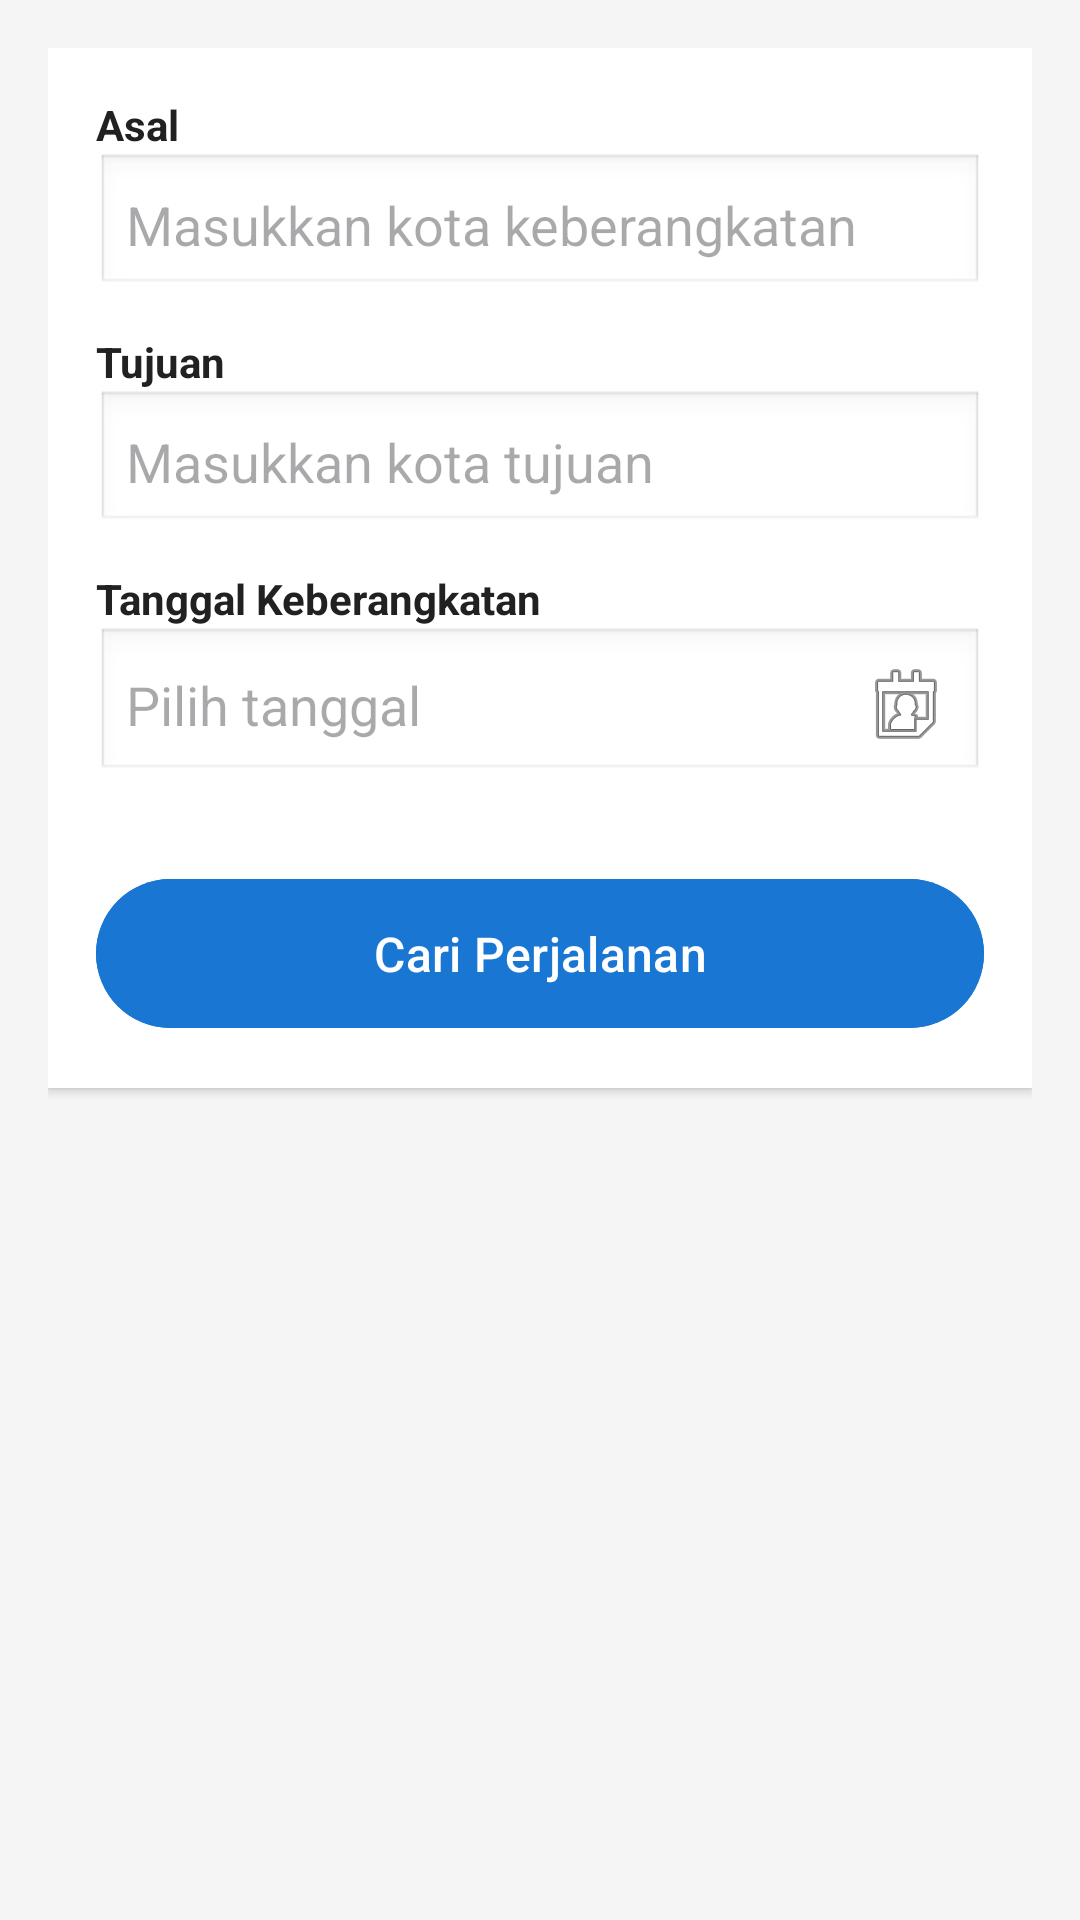

Reconstruct the res/layout file that produces this screen, plus the resources it refers to.
<!-- AndroidManifest.xml: application theme Theme.Material3.Light -->
<!-- res/layout/fragment_search_trip.xml -->
<?xml version="1.0" encoding="utf-8"?>
<ScrollView xmlns:android="http://schemas.android.com/apk/res/android"
    android:layout_width="match_parent"
    android:layout_height="match_parent"
    android:background="#F5F5F5"
    android:padding="16dp">

    <LinearLayout
        android:layout_width="match_parent"
        android:layout_height="wrap_content"
        android:orientation="vertical">

        <LinearLayout
            android:layout_width="match_parent"
            android:layout_height="wrap_content"
            android:background="@android:color/white"
            android:padding="16dp"
            android:elevation="2dp"
            android:orientation="vertical"
            android:layout_marginBottom="16dp"
            android:backgroundTint="#FFFFFF"
            android:clipToPadding="false"
            android:layout_gravity="center">

            
            <TextView
                android:layout_width="match_parent"
                android:layout_height="wrap_content"
                android:text="Asal"
                android:textStyle="bold"
                android:textColor="#212121"
                android:textSize="14sp" />

            <EditText
                android:id="@+id/edtAsal"
                android:layout_width="match_parent"
                android:layout_height="wrap_content"
                android:hint="Masukkan kota keberangkatan"
                android:inputType="textCapWords"
                android:background="@android:drawable/edit_text"
                android:padding="10dp"
                android:layout_marginBottom="12dp" />

            
            <TextView
                android:layout_width="match_parent"
                android:layout_height="wrap_content"
                android:text="Tujuan"
                android:textStyle="bold"
                android:textColor="#212121"
                android:textSize="14sp" />

            <EditText
                android:id="@+id/edtTujuan"
                android:layout_width="match_parent"
                android:layout_height="wrap_content"
                android:hint="Masukkan kota tujuan"
                android:inputType="textCapWords"
                android:background="@android:drawable/edit_text"
                android:padding="10dp"
                android:layout_marginBottom="12dp" />

            
            <TextView
                android:layout_width="match_parent"
                android:layout_height="wrap_content"
                android:text="Tanggal Keberangkatan"
                android:textStyle="bold"
                android:textColor="#212121"
                android:textSize="14sp" />

            <RelativeLayout
                android:layout_width="match_parent"
                android:layout_height="wrap_content"
                android:layout_marginBottom="20dp">

                <EditText
                    android:id="@+id/edtTanggal"
                    android:layout_width="match_parent"
                    android:layout_height="wrap_content"
                    android:hint="Pilih tanggal"
                    android:focusable="false"
                    android:clickable="true"
                    android:background="@android:drawable/edit_text"
                    android:padding="10dp"
                    android:drawableEnd="@android:drawable/ic_menu_my_calendar"
                    android:drawablePadding="8dp" />
            </RelativeLayout>

            
            <Button
                android:id="@+id/btnCari"
                android:layout_width="match_parent"
                android:layout_height="wrap_content"
                android:text="Cari Perjalanan"
                android:backgroundTint="#1976D2"
                android:textColor="@android:color/white"
                android:textAllCaps="false"
                android:padding="14dp"
                android:textSize="16sp"
                android:layout_marginTop="8dp" />
        </LinearLayout>
    </LinearLayout>
</ScrollView>
<!-- resources referenced by this layout -->
<resources>

</resources>
